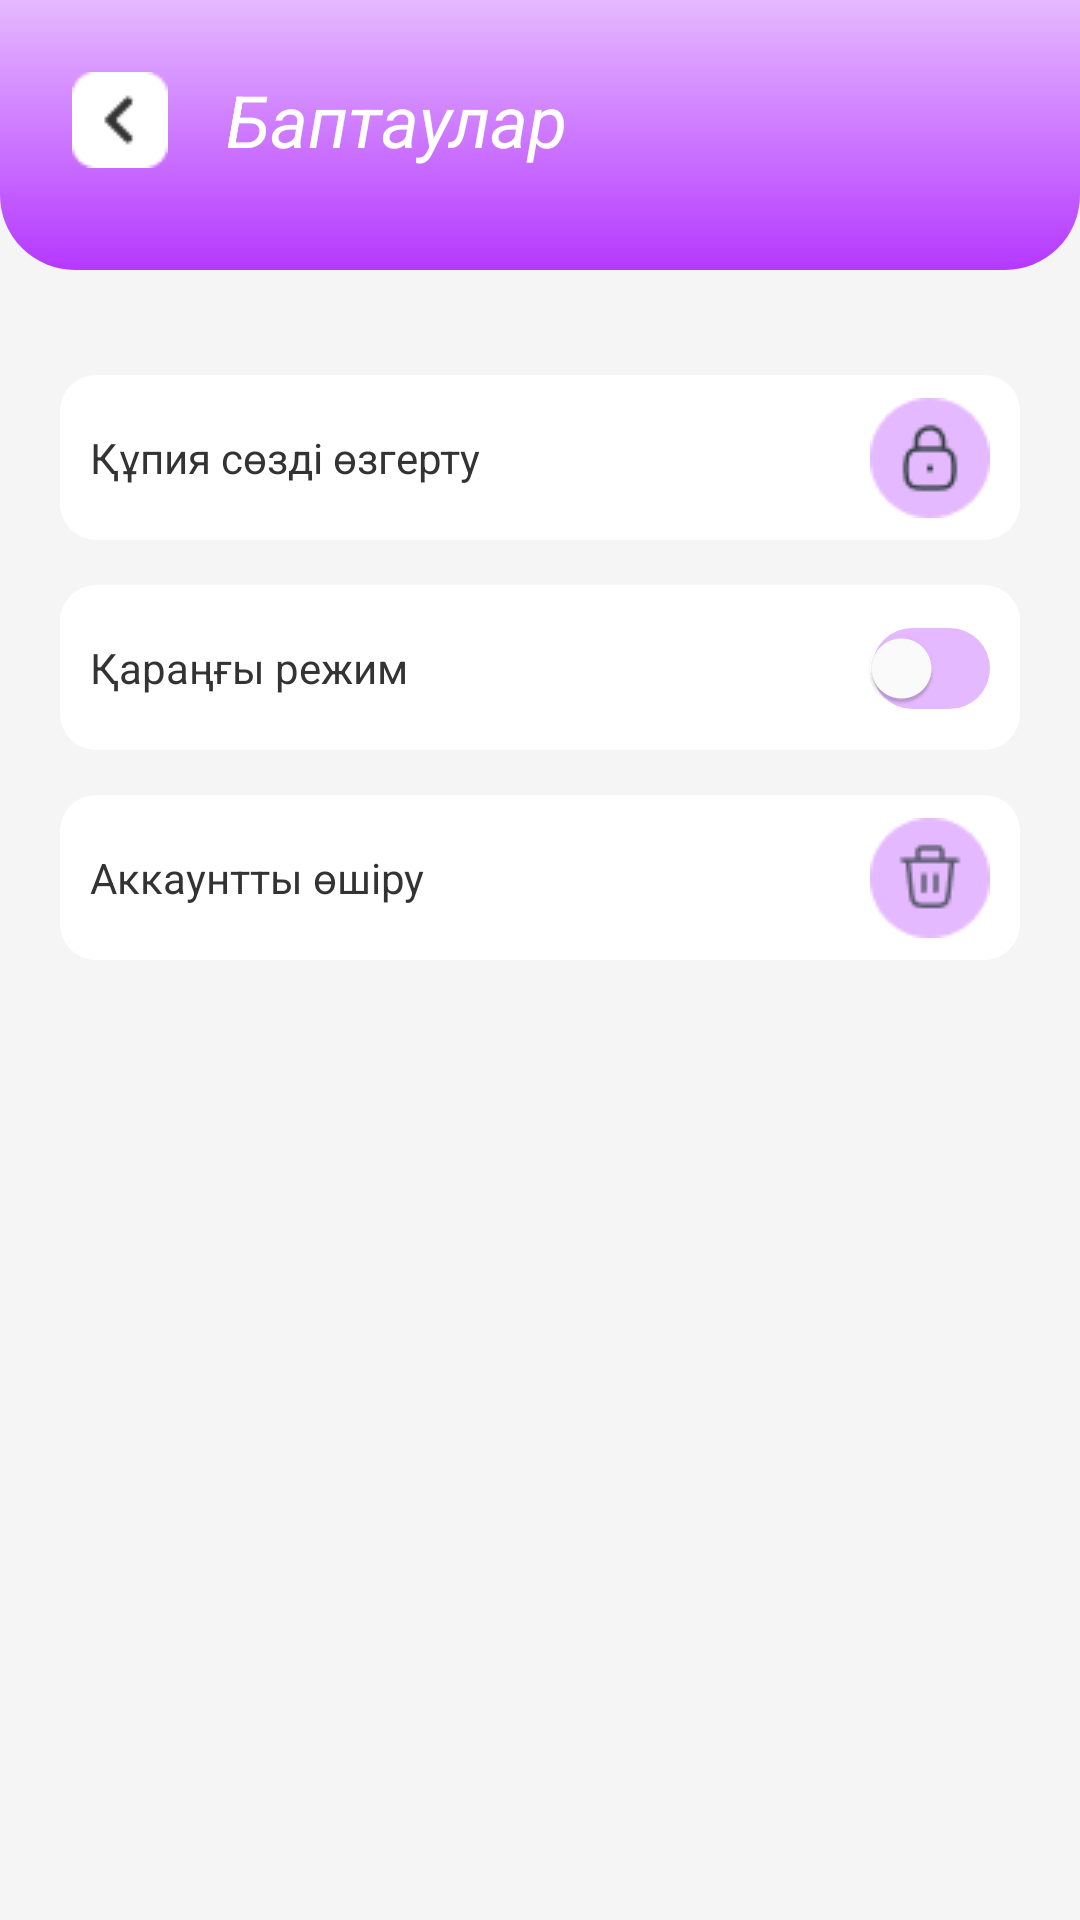

Produce the Android XML layout that renders to this screen, including the resource entries it uses.
<!-- AndroidManifest.xml: application theme Theme.HandyKaz -->
<!-- res/layout/fragment_profile_settings.xml -->
<?xml version="1.0" encoding="utf-8"?>
<androidx.constraintlayout.widget.ConstraintLayout xmlns:android="http://schemas.android.com/apk/res/android"
    xmlns:tools="http://schemas.android.com/tools"
    android:layout_width="match_parent"
    android:layout_height="match_parent"
    android:background="@color/main_gray_progress"
    xmlns:app="http://schemas.android.com/apk/res-auto"
    tools:context=".ProfileSettingsFragment">

    <LinearLayout
        android:id="@+id/textProfileSettings"
        android:layout_width="match_parent"
        android:layout_height="wrap_content"
        android:background="@drawable/content_purple_background"
        android:orientation="horizontal"
        android:paddingHorizontal="15dp"
        android:paddingTop="15dp"
        android:paddingBottom="25dp"
        app:layout_constraintEnd_toEndOf="parent"
        app:layout_constraintStart_toStartOf="parent"
        app:layout_constraintTop_toTopOf="parent">

        <ImageButton
            android:id="@+id/backBtn"
            android:layout_width="50dp"
            android:layout_height="50dp"
            android:background="#00000000"
            android:src="@drawable/back_btn" />

        <TextView
            android:layout_width="wrap_content"
            android:layout_height="50dp"
            android:layout_marginStart="10dp"
            android:text="Баптаулар"
            android:gravity="center"
            android:textColor="@color/white"
            android:textSize="24sp"
            android:textStyle="italic" />


    </LinearLayout>

    <androidx.constraintlayout.widget.ConstraintLayout
        android:id="@+id/changePasswordLayout"
        android:layout_width="match_parent"
        android:layout_height="55dp"
        android:layout_marginHorizontal="20dp"
        android:layout_marginTop="35dp"
        android:background="@drawable/content_white_background"
        android:orientation="horizontal"
        app:layout_constraintEnd_toEndOf="parent"
        app:layout_constraintStart_toStartOf="parent"
        app:layout_constraintTop_toBottomOf="@id/textProfileSettings" >

        <TextView
            android:layout_width="wrap_content"
            android:layout_height="wrap_content"
            android:layout_marginStart="10dp"
            android:text="Құпия сөзді өзгерту"
            android:textAlignment="textStart"
            android:textColor="@color/main_black_text"
            android:textSize="14sp"
            app:layout_constraintBottom_toBottomOf="parent"
            app:layout_constraintTop_toTopOf="parent"
            app:layout_constraintStart_toStartOf="parent"/>

        <ImageView
            android:id="@+id/changePassImage"
            android:layout_width="wrap_content"
            android:layout_height="wrap_content"
            android:layout_marginEnd="10dp"
            android:src="@drawable/settings_change_password"
            app:layout_constraintBottom_toBottomOf="parent"
            app:layout_constraintTop_toTopOf="parent"
            app:layout_constraintEnd_toEndOf="parent"/>

    </androidx.constraintlayout.widget.ConstraintLayout>

    <androidx.constraintlayout.widget.ConstraintLayout
        android:id="@+id/lightMode"
        android:layout_width="match_parent"
        android:layout_height="55dp"
        android:layout_marginHorizontal="20dp"
        android:layout_marginTop="15dp"
        android:background="@drawable/content_white_background"
        android:orientation="horizontal"
        app:layout_constraintEnd_toEndOf="parent"
        app:layout_constraintStart_toStartOf="parent"
        app:layout_constraintTop_toBottomOf="@+id/changePasswordLayout">

        <TextView
            android:layout_width="wrap_content"
            android:layout_height="wrap_content"
            android:layout_marginStart="10dp"
            android:text="Қараңғы режим"
            android:textAlignment="textStart"
            android:textColor="@color/main_black_text"
            android:textSize="14sp"
            app:layout_constraintBottom_toBottomOf="parent"
            app:layout_constraintTop_toTopOf="parent"
            app:layout_constraintStart_toStartOf="parent"/>

        <androidx.appcompat.widget.SwitchCompat
            android:id="@+id/mode_switch"
            android:layout_width="wrap_content"
            android:layout_height="wrap_content"
            android:layout_marginEnd="10dp"
            android:checked="false"
            app:layout_constraintBottom_toBottomOf="parent"
            app:layout_constraintTop_toTopOf="parent"
            app:thumbTint="@color/white"
            app:track="@drawable/purple_btn_background"
            app:layout_constraintEnd_toEndOf="parent"/>

    </androidx.constraintlayout.widget.ConstraintLayout>

    <androidx.constraintlayout.widget.ConstraintLayout
        android:id="@+id/deleteProfileLayout"
        android:layout_width="match_parent"
        android:layout_height="55dp"
        android:layout_marginHorizontal="20dp"
        android:layout_marginTop="15dp"
        android:background="@drawable/content_white_background"
        android:orientation="horizontal"
        app:layout_constraintEnd_toEndOf="parent"
        app:layout_constraintStart_toStartOf="parent"
        app:layout_constraintTop_toBottomOf="@id/lightMode" >

        <TextView
            android:layout_width="wrap_content"
            android:layout_height="wrap_content"
            android:layout_marginStart="10dp"
            android:text="Аккаунтты өшіру"
            android:textAlignment="textStart"
            android:textColor="@color/main_black_text"
            android:textSize="14sp"
            app:layout_constraintBottom_toBottomOf="parent"
            app:layout_constraintTop_toTopOf="parent"
            app:layout_constraintStart_toStartOf="parent"/>

        <ImageView
            android:id="@+id/deleteProfileImage"
            android:layout_width="wrap_content"
            android:layout_height="wrap_content"
            android:layout_marginEnd="10dp"
            android:src="@drawable/setting_delete_profile"
            app:layout_constraintBottom_toBottomOf="parent"
            app:layout_constraintTop_toTopOf="parent"
            app:layout_constraintEnd_toEndOf="parent"/>

    </androidx.constraintlayout.widget.ConstraintLayout>


</androidx.constraintlayout.widget.ConstraintLayout>
<!-- resources referenced by this layout -->
<resources>
  <color name="main_black_text">#333333</color>
  <color name="main_gray_progress">#F5F5F5</color>
  <color name="white">#FFFFFFFF</color>
  <!-- drawable back_btn: png bitmap (drawable, 444 bytes) -->
  <!-- drawable content_purple_background (drawable) -->
  <?xml version="1.0" encoding="UTF-8"?>
  <shape xmlns:android="http://schemas.android.com/apk/res/android">
      <gradient android:angle="270"
          android:type="linear"
          android:startColor="@color/main_purple"
          android:endColor="@color/main_dark_purple"
          android:useLevel="false"/>
      <corners android:bottomLeftRadius="25dp"
          android:bottomRightRadius="25dp"/>
  </shape>
  <!-- drawable content_white_background (drawable) -->
  <?xml version="1.0" encoding="UTF-8"?>
  <shape xmlns:android="http://schemas.android.com/apk/res/android"
      android:shape="rectangle" >
      <solid android:color="@color/white" />
      <corners android:radius ="12dp"/>
  </shape>
  <!-- drawable purple_btn_background (drawable) -->
  <?xml version="1.0" encoding="utf-8"?>
  <selector xmlns:android="http://schemas.android.com/apk/res/android">
      <item>
          <shape
              android:shape="rectangle">
              <solid android:color="@color/main_purple" />
              <corners android:radius="15dp" />
          </shape>
      </item>
  </selector>
  <!-- drawable setting_delete_profile: png bitmap (drawable, 1177 bytes) -->
  <!-- drawable settings_change_password: png bitmap (drawable, 1214 bytes) -->
  <style name="Theme.HandyKaz" parent="Theme.MaterialComponents.DayNight.NoActionBar">
          
          <item name="colorPrimary">@color/main_purple</item>
          <item name="colorPrimaryVariant">@color/purple_700</item>
          <item name="colorOnPrimary">@color/white</item>
          
          <item name="colorSecondary">@color/teal_200</item>
          <item name="colorSecondaryVariant">@color/teal_700</item>
          <item name="colorOnSecondary">@color/black</item>
          
          <item name="android:statusBarColor">?attr/colorPrimaryVariant</item>
          
      </style>
  <color name="main_purple">#E5B9FF</color>
  <color name="main_dark_purple">#B538FF</color>
  <color name="purple_700">#FF3700B3</color>
  <color name="teal_200">#FF03DAC5</color>
  <color name="teal_700">#FF018786</color>
  <color name="black">#FF000000</color>
</resources>
